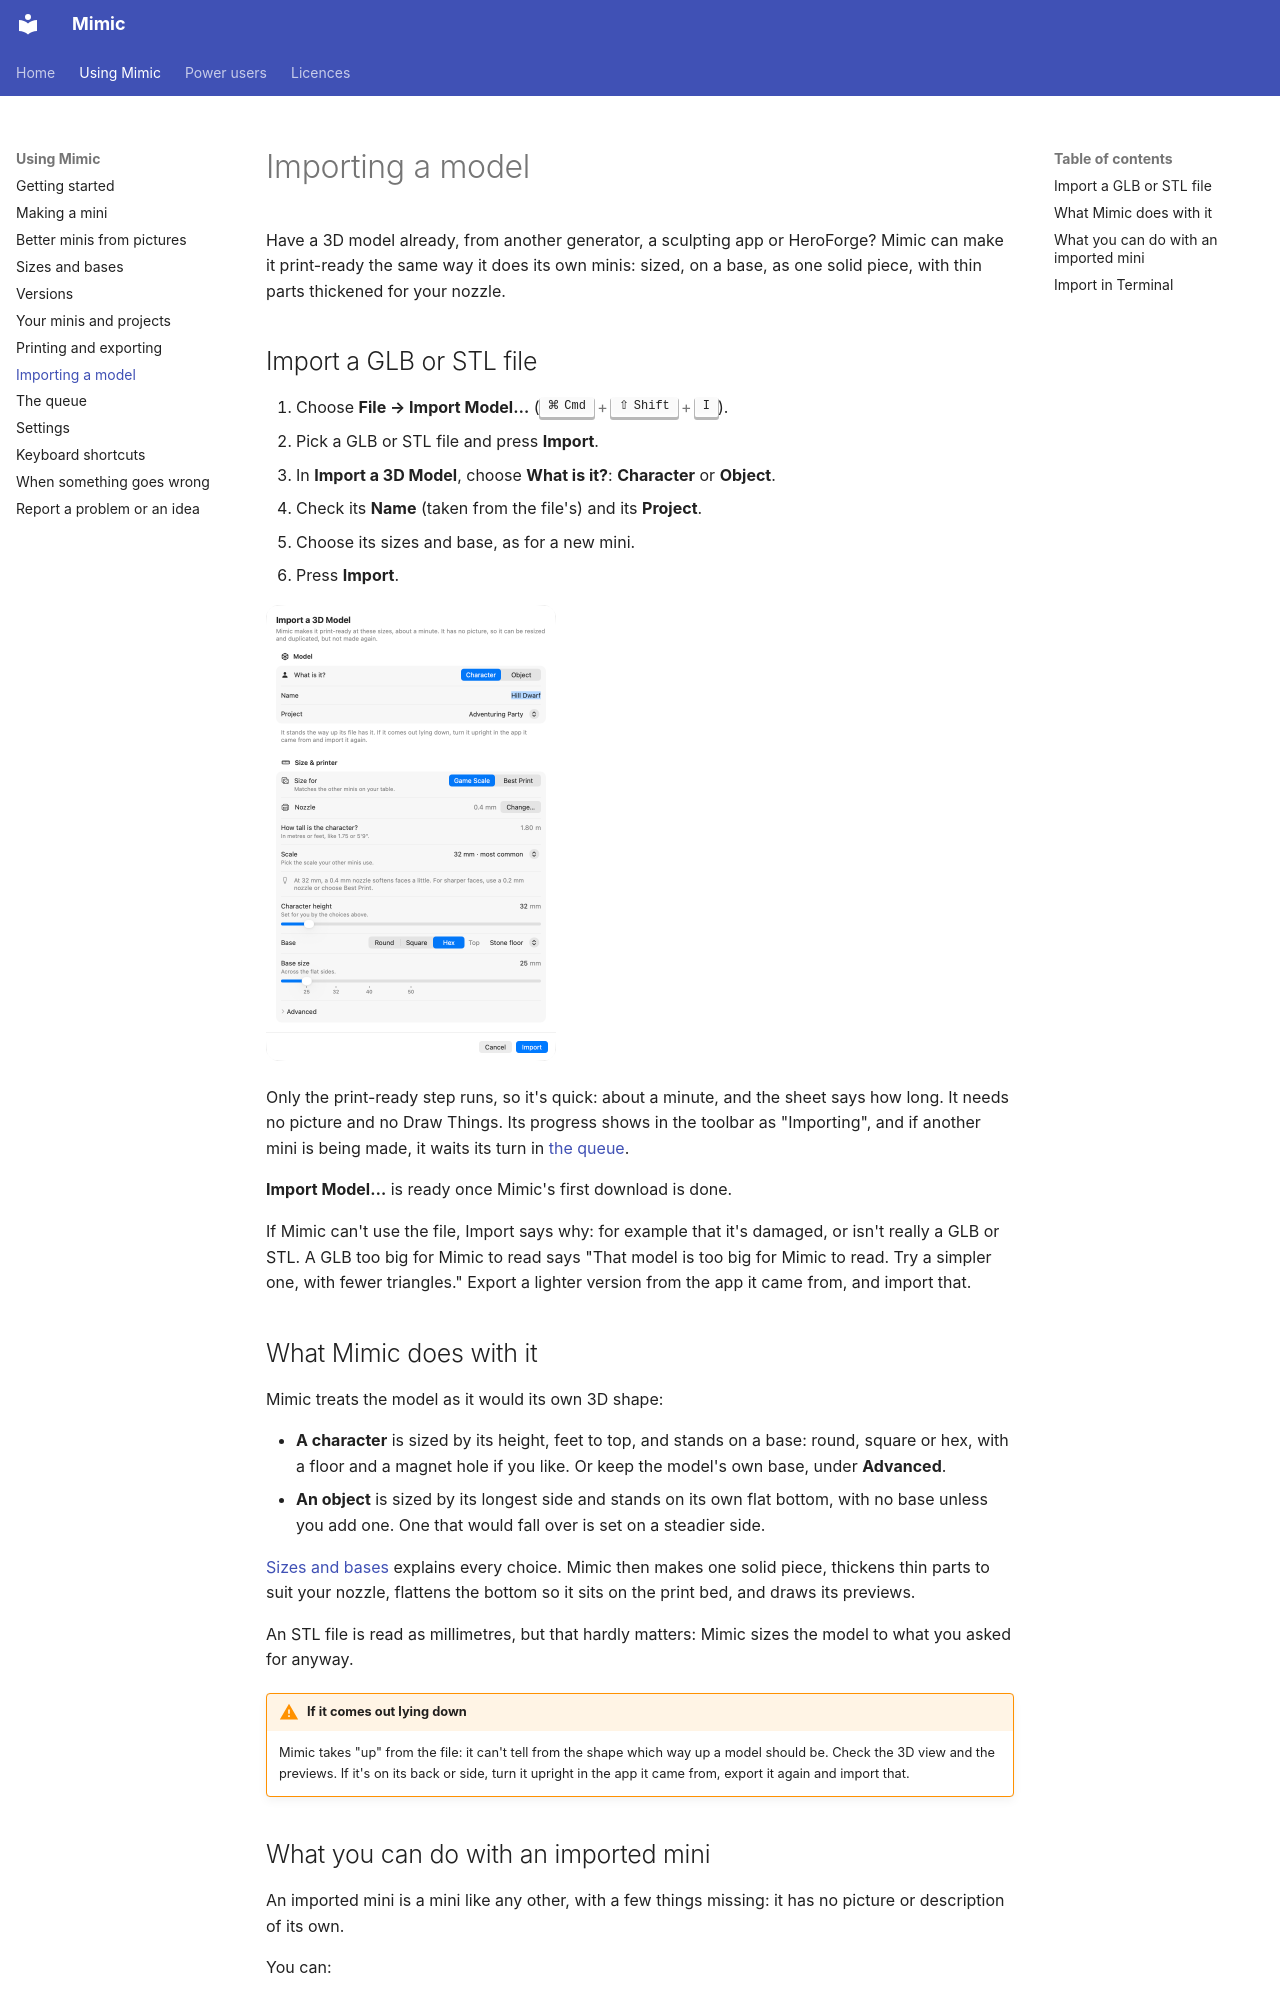

repository: yonatankarp/mimic · page: importing/index.html · generator: mkdocs

# Importing a model

Have a 3D model already, from another generator, a sculpting app or HeroForge? Mimic can make it
print-ready the same way it does its own minis: sized, on a base, as one solid piece, with thin
parts thickened for your nozzle.

## Import a GLB or STL file

1. Choose **File → Import Model…** (++cmd+shift+i++).
2. Pick a GLB or STL file and press **Import**.
3. In **Import a 3D Model**, choose **What is it?**: **Character** or **Object**.
4. Check its **Name** (taken from the file's) and its **Project**.
5. Choose its sizes and base, as for a new mini.
6. Press **Import**.

![Import a 3D Model for Hill Dwarf.stl: Character, in Adventuring Party, and the size choices](images/screens/importing-import-sheet.png){ width="290" }

Only the print-ready step runs, so it's quick: about a minute, and the sheet says how long. It
needs no picture and no Draw Things. Its progress shows in the toolbar
as "Importing", and if another mini is being made, it waits its turn in [the queue](queue.md).

**Import Model…** is ready once Mimic's first download is done.

If Mimic can't use the file, Import says why: for example that it's damaged, or isn't really a GLB
or STL. A GLB too big for Mimic to read says "That model is too big for Mimic to read. Try a
simpler one, with fewer triangles." Export a lighter version from the app it came from, and import
that.

## What Mimic does with it

Mimic treats the model as it would its own 3D shape:

- **A character** is sized by its height, feet to top, and stands on a base: round, square or hex,
  with a floor and a magnet hole if you like. Or keep the model's own base, under **Advanced**.
- **An object** is sized by its longest side and stands on its own flat bottom, with no base
  unless you add one. One that would fall over is set on a steadier side.

[Sizes and bases](sizes-and-bases.md) explains every choice. Mimic then makes one solid piece,
thickens thin parts to suit your nozzle, flattens the bottom so it sits on the print bed, and draws
its previews.

An STL file is read as millimetres, but that hardly matters: Mimic sizes the model to what you
asked for anyway.

!!! warning "If it comes out lying down"
    Mimic takes "up" from the file: it can't tell from the shape which way up a model should be.
    Check the 3D view and the previews. If it's on its back or side, turn it upright in the app it
    came from, export it again and import that.
